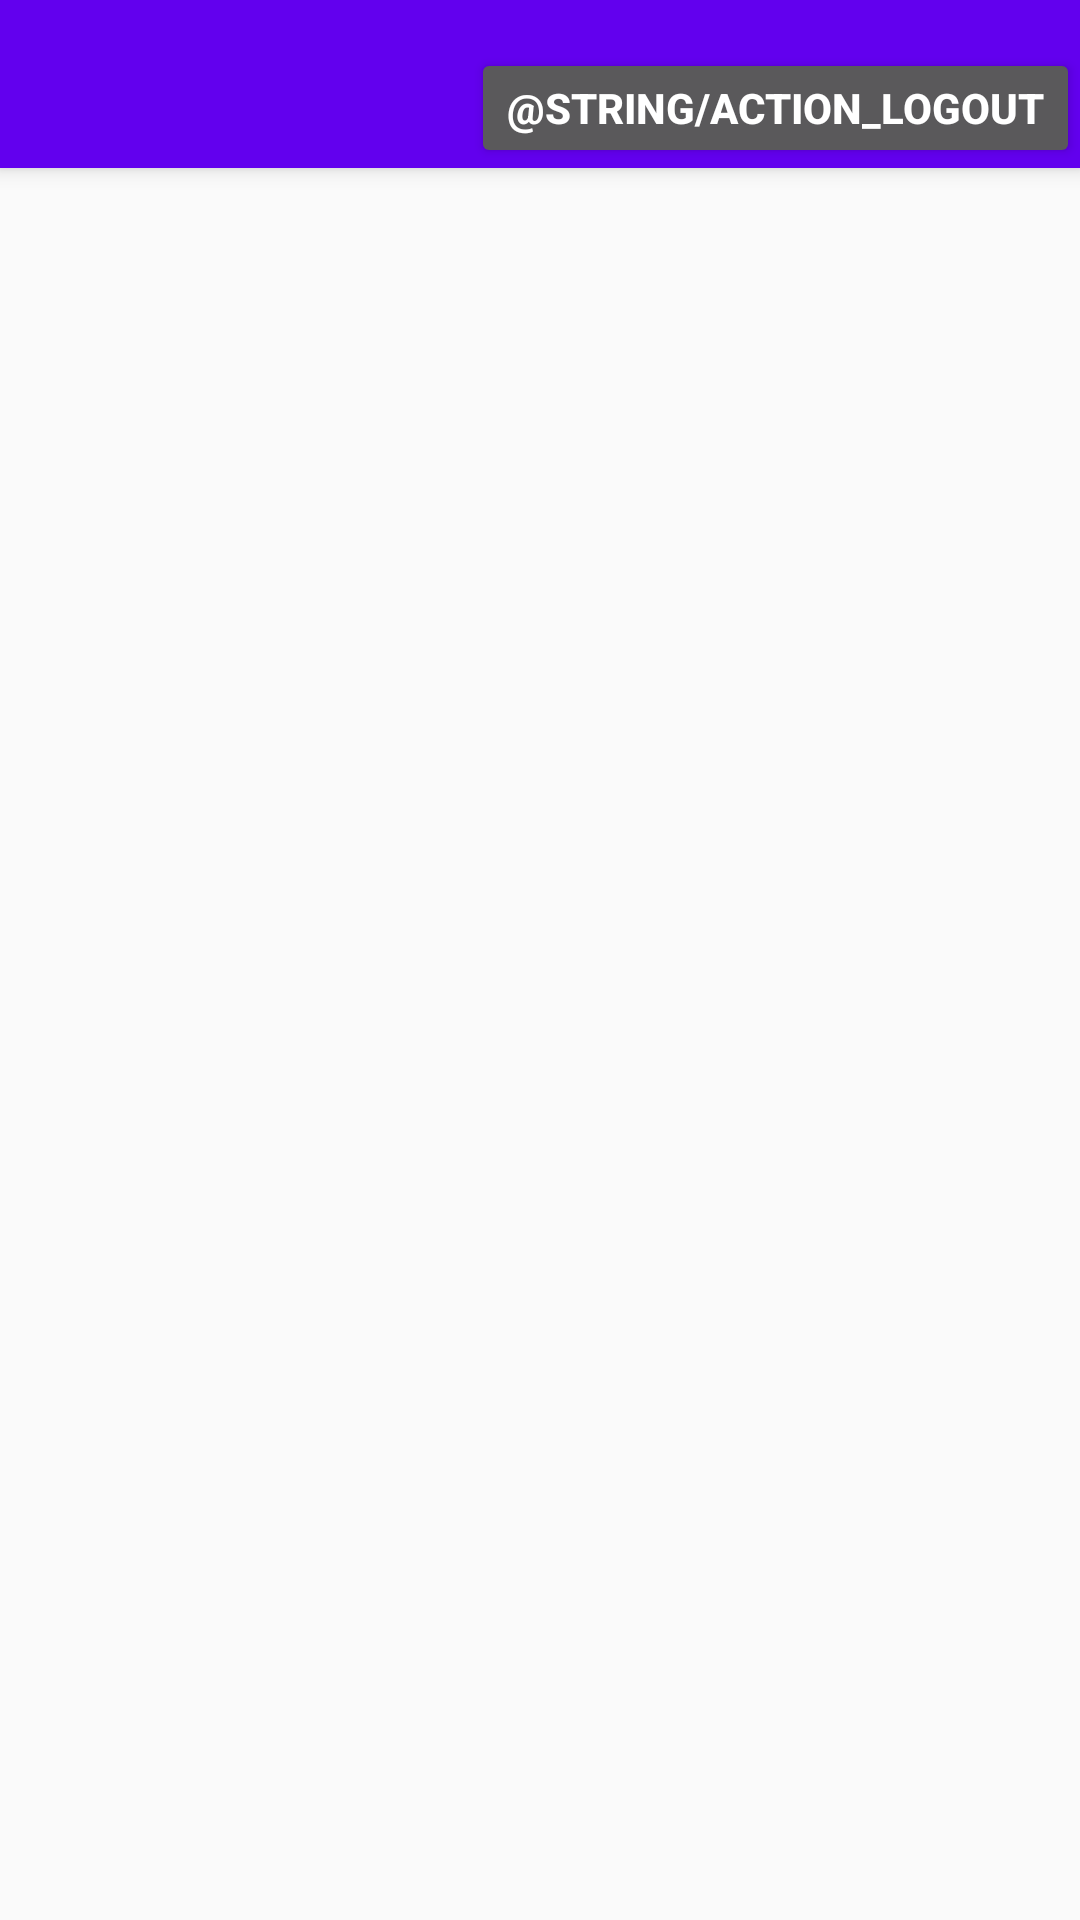

This screen was rendered from an Android layout file. Write that file and the resources it references.
<!-- AndroidManifest.xml: application theme AppTheme -->
<!-- res/layout/activity_main.xml -->
<?xml version="1.0" encoding="utf-8"?>

<android.support.design.widget.CoordinatorLayout xmlns:android="http://schemas.android.com/apk/res/android"
    xmlns:app="http://schemas.android.com/apk/res-auto"
    xmlns:tools="http://schemas.android.com/tools"
    android:layout_width="match_parent"
    android:layout_height="match_parent"
    tools:context="cs2340.theratpack.ratapp.MainActivity">

    <android.support.design.widget.AppBarLayout
        android:layout_width="match_parent"
        android:layout_height="wrap_content"
        android:theme="@style/AppTheme.AppBarOverlay">

        <android.support.v7.widget.Toolbar
            android:id="@+id/toolbar"
            android:layout_width="match_parent"
            android:layout_height="?attr/actionBarSize"
            android:background="?attr/colorPrimary"
            app:popupTheme="@style/AppTheme.PopupOverlay">

            <Button
                android:id="@+id/logout_button"
                android:layout_width="wrap_content"
                android:layout_height="wrap_content"
                android:layout_gravity="right"
                android:layout_marginTop="16dp"
                android:text="@string/action_logout"
                android:textStyle="bold" />

        </android.support.v7.widget.Toolbar>

    </android.support.design.widget.AppBarLayout>
    <include layout="@layout/content_main" />

    <android.support.v7.widget.RecyclerView
        android:id="@+id/ratList"
        android:layout_width="wrap_content"
        android:layout_height="match_parent"
        tools:context="cs2340.theratpack.ratapp.MainActivity">
    </android.support.v7.widget.RecyclerView>


</android.support.design.widget.CoordinatorLayout>
<!-- res/layout/content_main.xml (included above) -->
<?xml version="1.0" encoding="utf-8"?>

<android.support.constraint.ConstraintLayout xmlns:android="http://schemas.android.com/apk/res/android"
    xmlns:app="http://schemas.android.com/apk/res-auto"
    xmlns:tools="http://schemas.android.com/tools"
    android:layout_width="match_parent"
    android:layout_height="match_parent"
    app:layout_behavior="@string/appbar_scrolling_view_behavior"
    tools:context="cs2340.theratpack.ratapp.MainActivity"
    tools:showIn="@layout/activity_main">

</android.support.constraint.ConstraintLayout>
<!-- resources referenced by this layout -->
<resources>
  <style name="AppTheme.AppBarOverlay" parent="ThemeOverlay.AppCompat.Dark.ActionBar">
          <item name="android:background">@null</item>
          
          <item name="background">@null</item>
      </style>
  <style name="AppTheme.PopupOverlay" parent="ThemeOverlay.AppCompat.Light" />
  <style name="AppTheme" parent="Theme.AppCompat.Light.DarkActionBar">
          
          <item name="colorPrimary">@color/colorPrimary</item>
          <item name="colorPrimaryDark">@color/colorPrimaryDark</item>
          <item name="colorAccent">@color/colorAccent</item>
      </style>
  <!-- not gathered from this repository: default colours our renderer supplied (Android Studio template values) -->
  <color name="colorPrimary">#FF6200EE</color>
  <color name="colorPrimaryDark">#FF3700B3</color>
  <color name="colorAccent">#FF03DAC5</color>
</resources>
